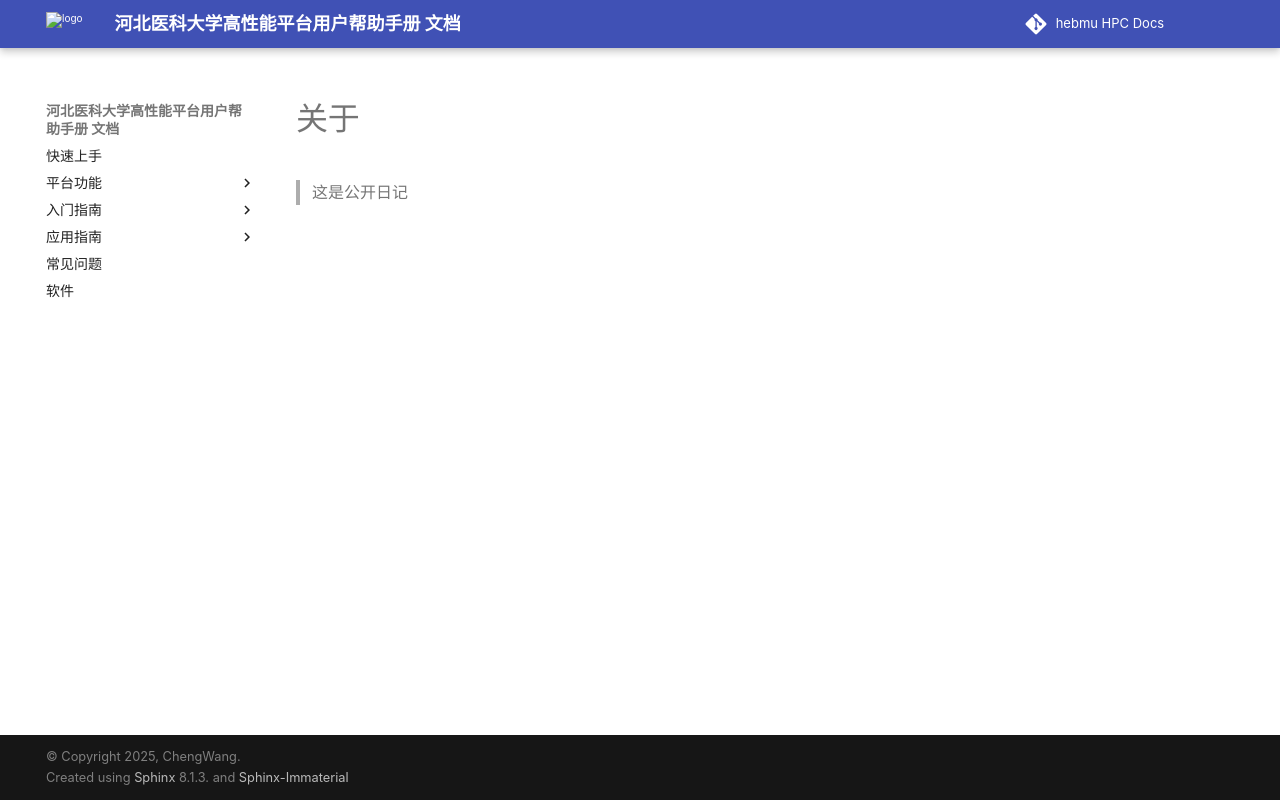

repository: ChengWang97/docs.hpc.msdc.hebmu.edu · page: about.html · generator: sphinx

:orphan:

========
关于
========
 
 这是公开日记
